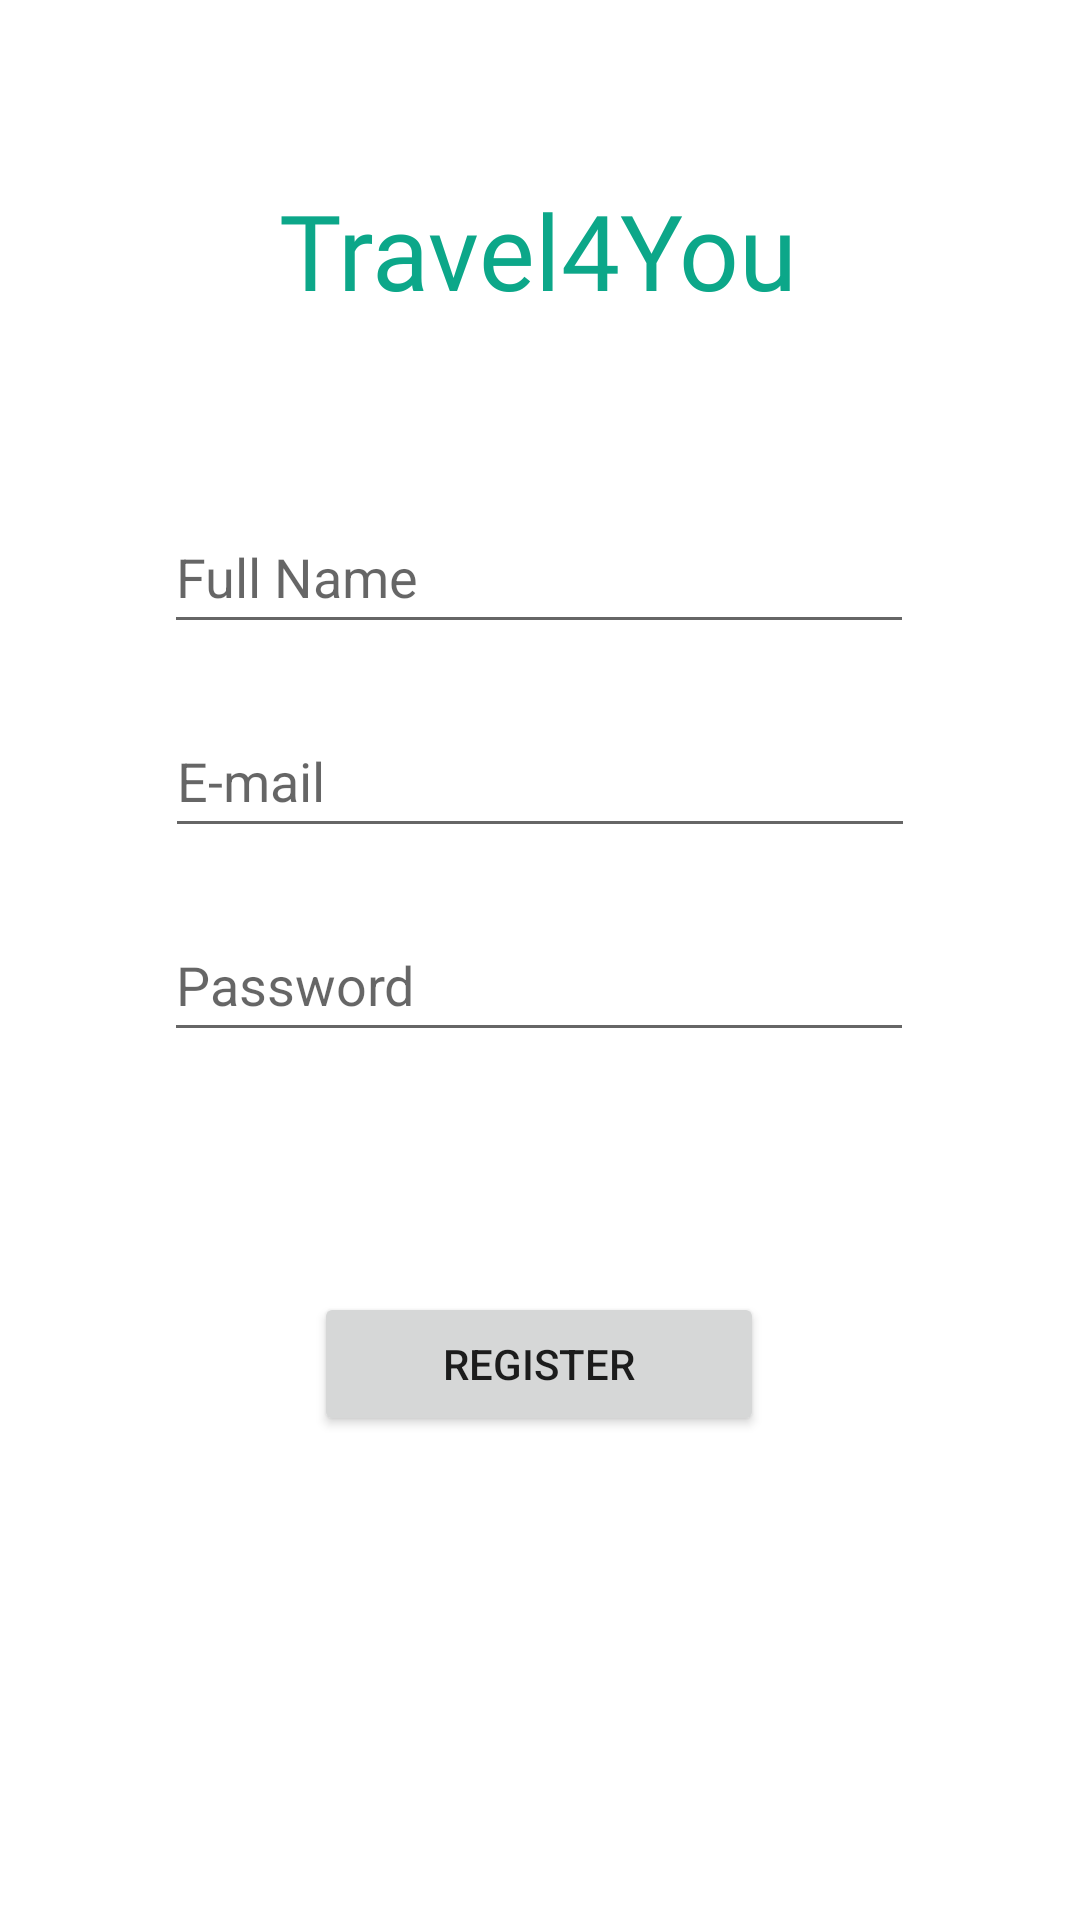

The Android layout XML behind this screen, and the referenced resources:
<!-- AndroidManifest.xml: application theme Theme.Travel4You -->
<!-- res/layout/activity_register.xml -->
<?xml version="1.0" encoding="utf-8"?>
<ScrollView xmlns:android="http://schemas.android.com/apk/res/android"
    xmlns:app="http://schemas.android.com/apk/res-auto"
    xmlns:tools="http://schemas.android.com/tools"
    android:layout_width="match_parent"
    android:layout_height="match_parent"
    tools:context=".RegisterActivity"
    tools:ignore="SpeakableTextPresentCheck"
    android:fillViewport="true">

    <androidx.constraintlayout.widget.ConstraintLayout
        android:layout_width="match_parent"
        android:layout_height="wrap_content">

        <TextView
            android:id="@+id/registerLogo"
            android:layout_width="wrap_content"
            android:layout_height="wrap_content"
            android:layout_marginTop="60dp"
            android:fontFamily="@font/alfa_slab_one"
            android:text="Travel4You"
            android:textColor="#0CA789"
            android:textSize="35sp"
            app:layout_constraintEnd_toEndOf="parent"
            app:layout_constraintHorizontal_bias="0.497"
            app:layout_constraintStart_toStartOf="parent"
            app:layout_constraintTop_toTopOf="parent" />

        <EditText
            android:id="@+id/registerNameEditTxt"
            android:layout_width="250dp"
            android:layout_height="wrap_content"
            android:layout_marginTop="60dp"
            android:ems="10"
            android:hint="Full Name"
            android:inputType="textPersonName"
            android:minHeight="48dp"
            app:layout_constraintEnd_toEndOf="parent"
            app:layout_constraintHorizontal_bias="0.496"
            app:layout_constraintStart_toStartOf="parent"
            app:layout_constraintTop_toBottomOf="@+id/registerLogo" />

        <EditText
            android:id="@+id/registerEmailEditTxt"
            android:layout_width="250dp"
            android:layout_height="wrap_content"
            android:layout_marginTop="20dp"
            android:ems="10"
            android:hint="E-mail"
            android:inputType="textEmailAddress"
            android:minHeight="48dp"
            app:layout_constraintEnd_toEndOf="parent"
            app:layout_constraintStart_toStartOf="parent"
            app:layout_constraintTop_toBottomOf="@+id/registerNameEditTxt" />

        <EditText
            android:id="@+id/registerPasswordEditTxt"
            android:layout_width="250dp"
            android:layout_height="wrap_content"
            android:layout_marginTop="20dp"
            android:ems="10"
            android:hint="Password"
            android:inputType="textPassword"
            android:minHeight="48dp"
            app:layout_constraintEnd_toEndOf="parent"
            app:layout_constraintHorizontal_bias="0.496"
            app:layout_constraintStart_toStartOf="parent"
            app:layout_constraintTop_toBottomOf="@+id/registerEmailEditTxt" />

        <Button
            android:id="@+id/registerBttn"
            android:layout_width="150dp"
            android:layout_height="wrap_content"
            android:layout_marginTop="80dp"
            android:text="Register"
            app:layout_constraintEnd_toEndOf="parent"
            app:layout_constraintHorizontal_bias="0.498"
            app:layout_constraintStart_toStartOf="parent"
            app:layout_constraintTop_toBottomOf="@+id/registerPasswordEditTxt" />

        <ProgressBar
            android:id="@+id/registerProgressBar"
            style="?android:attr/progressBarStyle"
            android:layout_width="wrap_content"
            android:layout_height="wrap_content"
            android:visibility="gone"
            app:layout_constraintBottom_toBottomOf="parent"
            app:layout_constraintEnd_toEndOf="parent"
            app:layout_constraintStart_toStartOf="parent"
            app:layout_constraintTop_toTopOf="parent" />

    </androidx.constraintlayout.widget.ConstraintLayout>
</ScrollView>
<!-- resources referenced by this layout -->
<resources>
  <style name="Theme.Travel4You" parent="Theme.MaterialComponents.DayNight.NoActionBar">
          
          <item name="colorPrimary">#0CA789</item>
          <item name="colorPrimaryVariant">#0CA789</item>
          <item name="colorOnPrimary">@color/white</item>
          
          <item name="colorSecondary">@color/teal_200</item>
          <item name="colorSecondaryVariant">@color/teal_700</item>
          <item name="colorOnSecondary">@color/black</item>
          
          <item name="android:statusBarColor" tools:targetApi="l">?attr/colorPrimaryVariant</item>
          
      </style>
  <color name="white">#FFFFFFFF</color>
  <color name="teal_200">#FF03DAC5</color>
  <color name="teal_700">#FF018786</color>
  <color name="black">#FF000000</color>
</resources>
